Photos from the image-classification dataset "data_split" in the GitHub repository ImAle/IA_CNN_BrainTumor. Its 4 classes are: glioma, meningioma, no tumor, pituitary tumor.

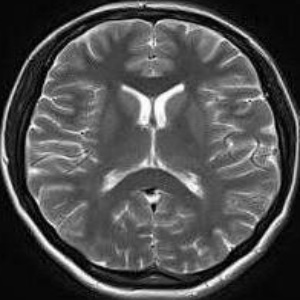
Label: no tumor

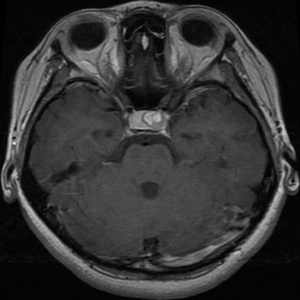
Label: pituitary tumor

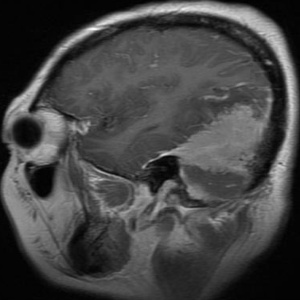
Label: meningioma

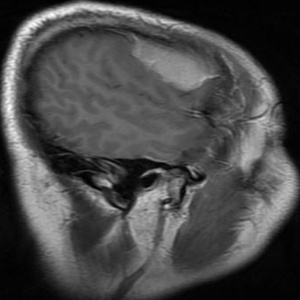
Label: meningioma

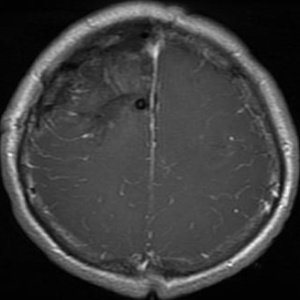
Label: glioma

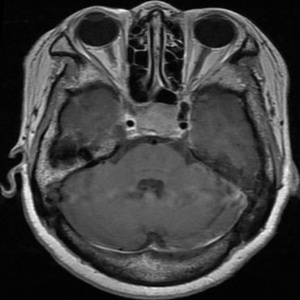
Label: pituitary tumor
